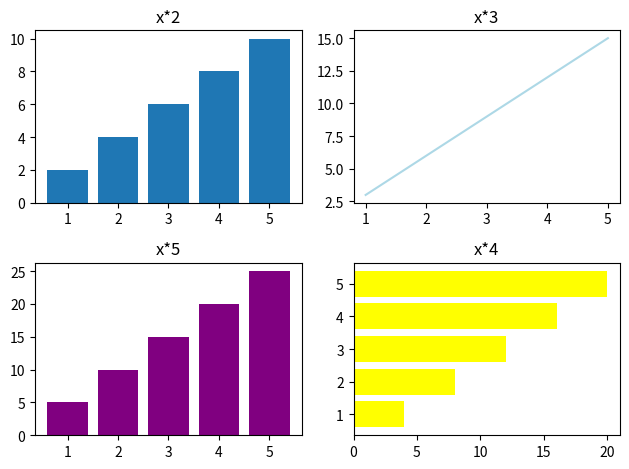

Here is the Python script that generated this plot:
import matplotlib.pyplot as plt
import numpy as np

x = np.array([1, 2, 3, 4, 5])
figure, axis = plt.subplots(2, 2)

axis[0, 0].bar(x, x * 2)
axis[0, 0].set_title("x*2")

axis[0, 1].plot(x, x * 3, color="Lightblue")
axis[0, 1].set_title("x*3")

axis[1, 1].barh(x, x * 4, color="yellow")
axis[1, 1].set_title("x*4")

axis[1, 0].bar(x, x * 5, color="purple")
axis[1, 0].set_title("x*5")

plt.tight_layout()
plt.show()
